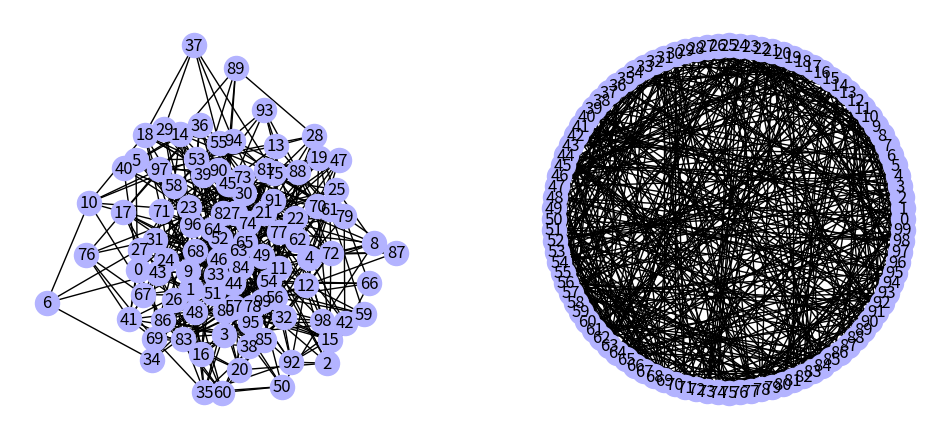

Write Python code to recreate this figure.
#Create an Erdos-Renyi graph using the (n,p) and (n,M) methods
#i.e randomly assign edges between n nodes with a probability p
#or randomly assign M edges between n nodes

import networkx as nx
import numpy as np
import matplotlib.pyplot as plt

size = 100 #number of nodes
probability = 0.1 #probability that two nodes are connected

def create_random_graph_p(size,probability):
    """Creates a random Erdos-Renyi graph using the (n,p) model.
    Returns an adjacency matrix"""

    matrix = np.zeros((size,size),dtype='int')
    p = max(probability,0)
    
    #The matrix is populated by randomlyadding edges between nodes
    #Avoids self loops (i.e i != j) and duplicates (j >= i)
    for i in range(size):
        #Only consider upper right triangle as matrix is symmetric
        for j in range(i,size):
            if np.random.rand() <= p and i != j:
                matrix[i][j] = 1
                matrix[j][i] = 1
    return matrix

def create_random_graph_m(size,n_edges):
    """Creates a random Erdos-Renyi graph using the (n,M) model.
    Returns an adjacency matrix"""
    
    matrix = np.zeros((size,size),dtype='int')
    #Restrict m to the maximum number of possible edges
    m = min(int((size*(size-1))/2),n_edges)
    m = max(m,0)
    
    #The matrix is populated by choosing two random nodes (n_edges) times
    #There must be n_edge unique node pairs
    chosen = []
    n_added = 0
    while n_added < m:
        node_pair = sorted(np.random.choice(size, 2, replace=False).tolist())
        #Only add the edge if the node_pair hasn't already been picked
        if node_pair not in chosen:
            matrix[node_pair[0],node_pair[1]] = 1
            matrix[node_pair[1],node_pair[0]] = 1
            chosen.append(node_pair)
            n_added += 1
    return matrix

#This function returns an array of node pairs from an adjacency matrix
def get_edges_from_matrix(matrix):
    
    size = len(matrix)
    #Check that the matrix is a square matrix
    assert (len(matrix) == size and len(matrix[0] == size))
    
    edges = [] #Edges to be repesented by node pairs
    
    for i in range(size):
        #Ignore the lower triangle to avoid duplicating entries
        for j in range(i, size):
            if matrix[i][j] == 1:
                edge = [i, j] #Obtain the node pair
                edges.append(edge)
    return edges
    
#First initialise an empty graph
g = nx.Graph()
#Now get the adjacency matrix
matrix = create_random_graph_p(size, probability)
#Parse the edges from the adjacency
edges = get_edges_from_matrix(matrix)
#Construct the graph
g.add_nodes_from(range(size))
g.add_edges_from(edges)

#Output adjacency matrix and list of edges (node pairs)
#print(matrix,"\n")
#print(edges,"\n")
print("Number of edges: ",len(edges),"( Max:",(size*(size-1)/2),")")

#Draw the graphs
plt.figure(figsize=(12,12))
colour = [0.7, 0.7, 1, 1]
plt.subplot(221)
nx.draw(g, with_labels=True, node_color = colour)
plt.subplot(222)
nx.draw_circular(g, with_labels=True, node_color = colour)
plt.show()
